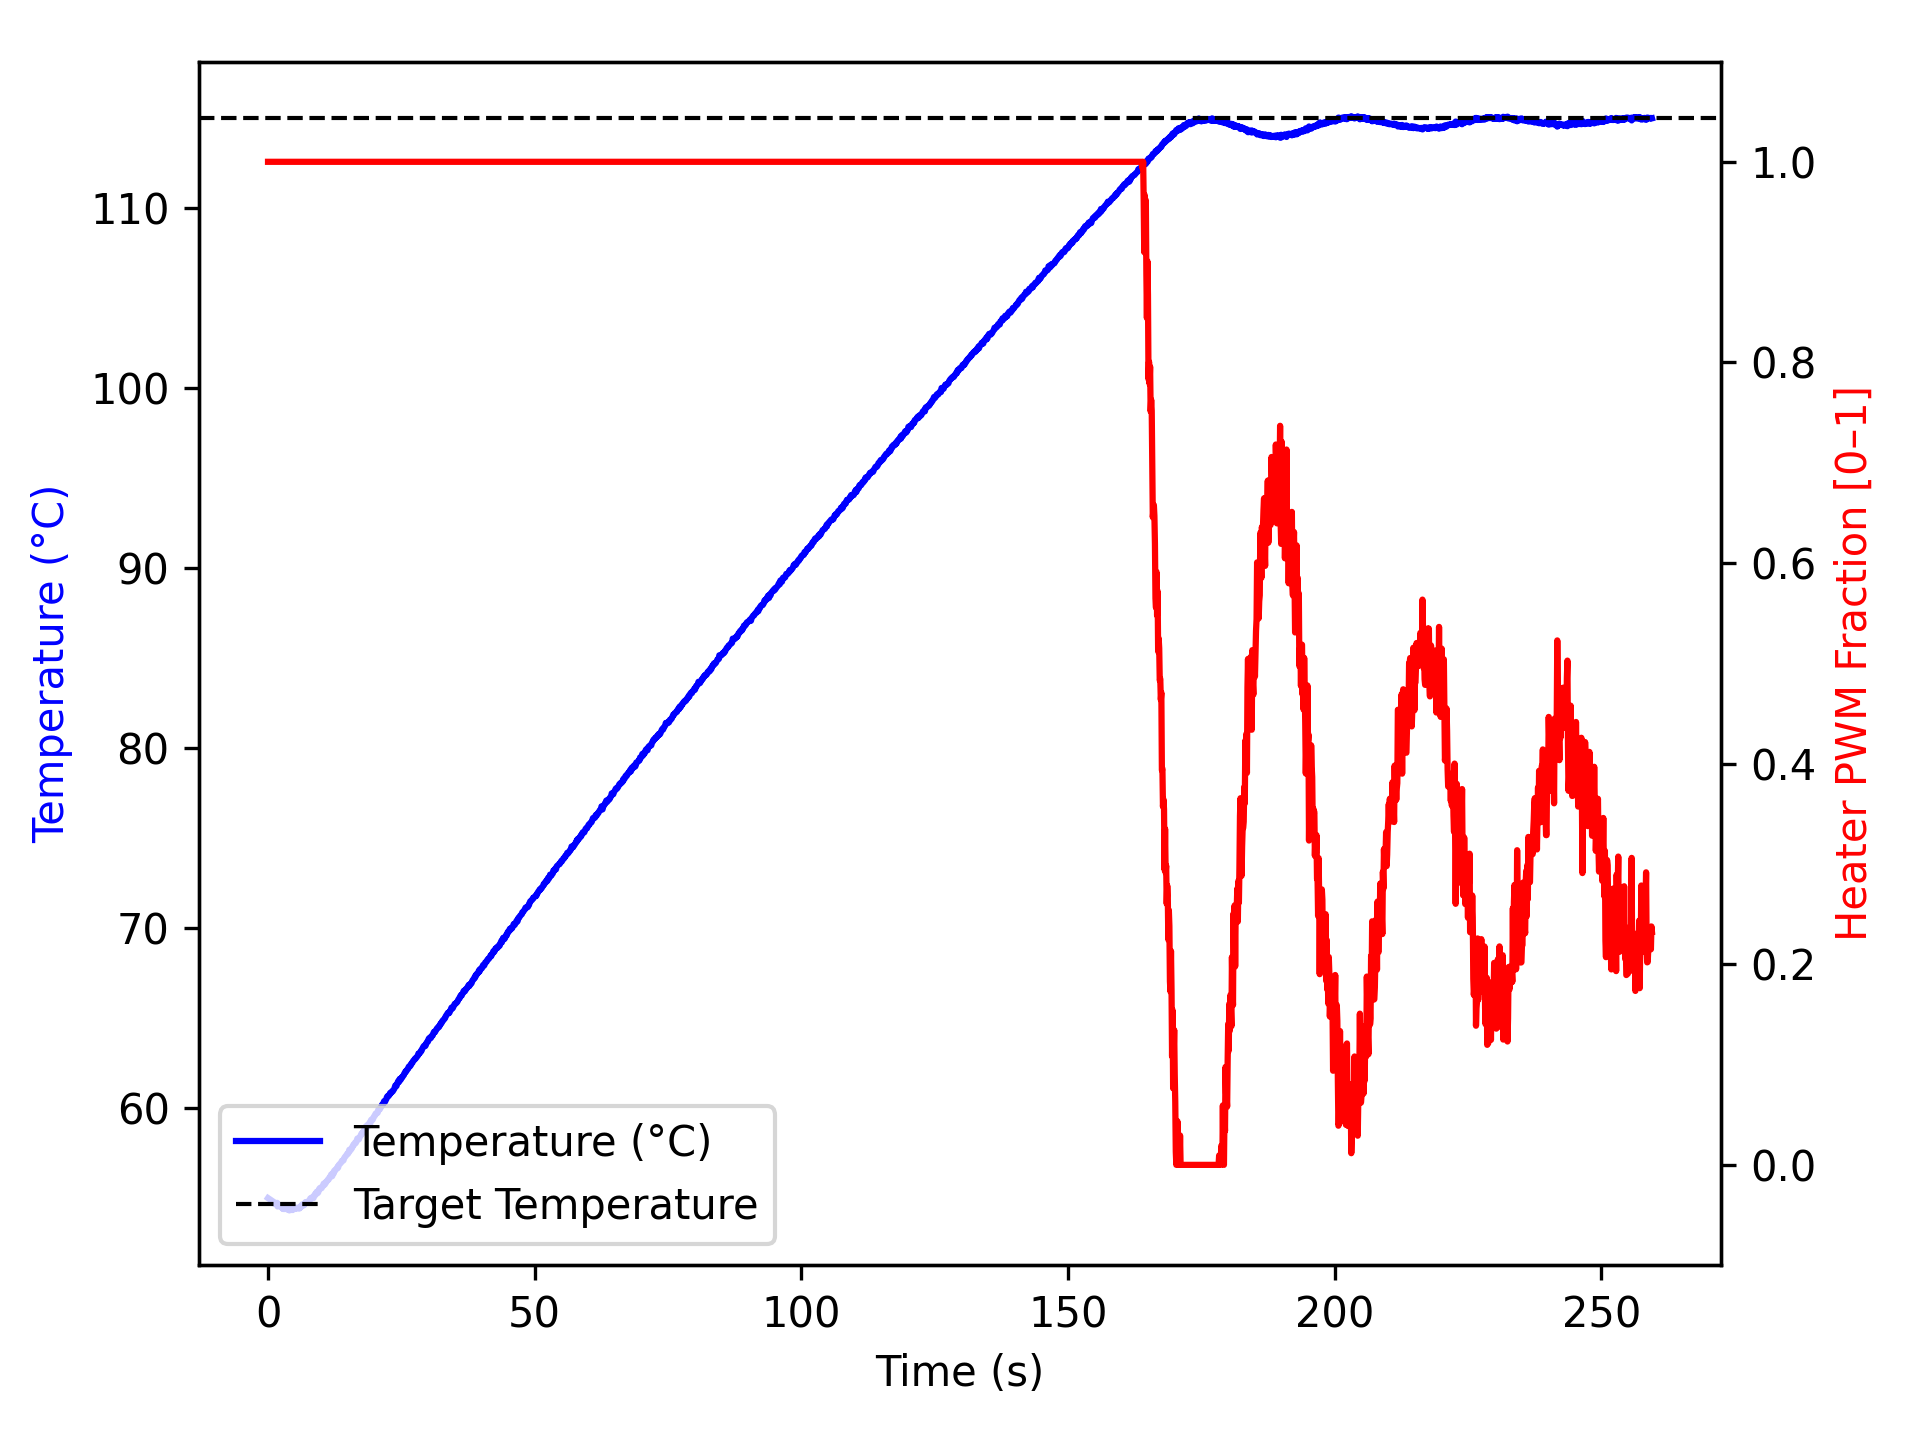

The table this chart was drawn from, first rows:
time_ms, temperature, heater
2, 54.97, 1.0
1105, 54.75, 1.0
1205, 54.73, 1.0
1305, 54.63, 1.0
1405, 54.65, 1.0
1506, 54.66, 1.0
1607, 54.67, 1.0
1707, 54.7, 1.0
1807, 54.5, 1.0
1907, 54.61, 1.0
2007, 54.56, 1.0
2108, 54.52, 1.0
2209, 54.55, 1.0
2310, 54.52, 1.0
2412, 54.5, 1.0
2512, 54.52, 1.0
2612, 54.47, 1.0
2712, 54.38, 1.0
2812, 54.43, 1.0
2912, 54.36, 1.0
3012, 54.42, 1.0
3112, 54.36, 1.0
3212, 54.37, 1.0
3312, 54.37, 1.0
3412, 54.49, 1.0
3512, 54.45, 1.0
3612, 54.4, 1.0
3712, 54.32, 1.0
3812, 54.34, 1.0
3912, 54.32, 1.0
4013, 54.28, 1.0
4115, 54.37, 1.0
4216, 54.36, 1.0
4316, 54.36, 1.0
4417, 54.3, 1.0
4517, 54.34, 1.0
4617, 54.3, 1.0
4717, 54.36, 1.0
4817, 54.37, 1.0
4917, 54.48, 1.0
5017, 54.42, 1.0
5117, 54.37, 1.0
5217, 54.41, 1.0
5317, 54.41, 1.0
5417, 54.41, 1.0
5518, 54.43, 1.0
5619, 54.43, 1.0
5719, 54.41, 1.0
5820, 54.38, 1.0
5920, 54.4, 1.0
6020, 54.49, 1.0
6121, 54.45, 1.0
6221, 54.55, 1.0
6321, 54.57, 1.0
6422, 54.62, 1.0
6522, 54.56, 1.0
6622, 54.57, 1.0
6722, 54.56, 1.0
6822, 54.66, 1.0
6922, 54.65, 1.0
... 2,517 more rows
